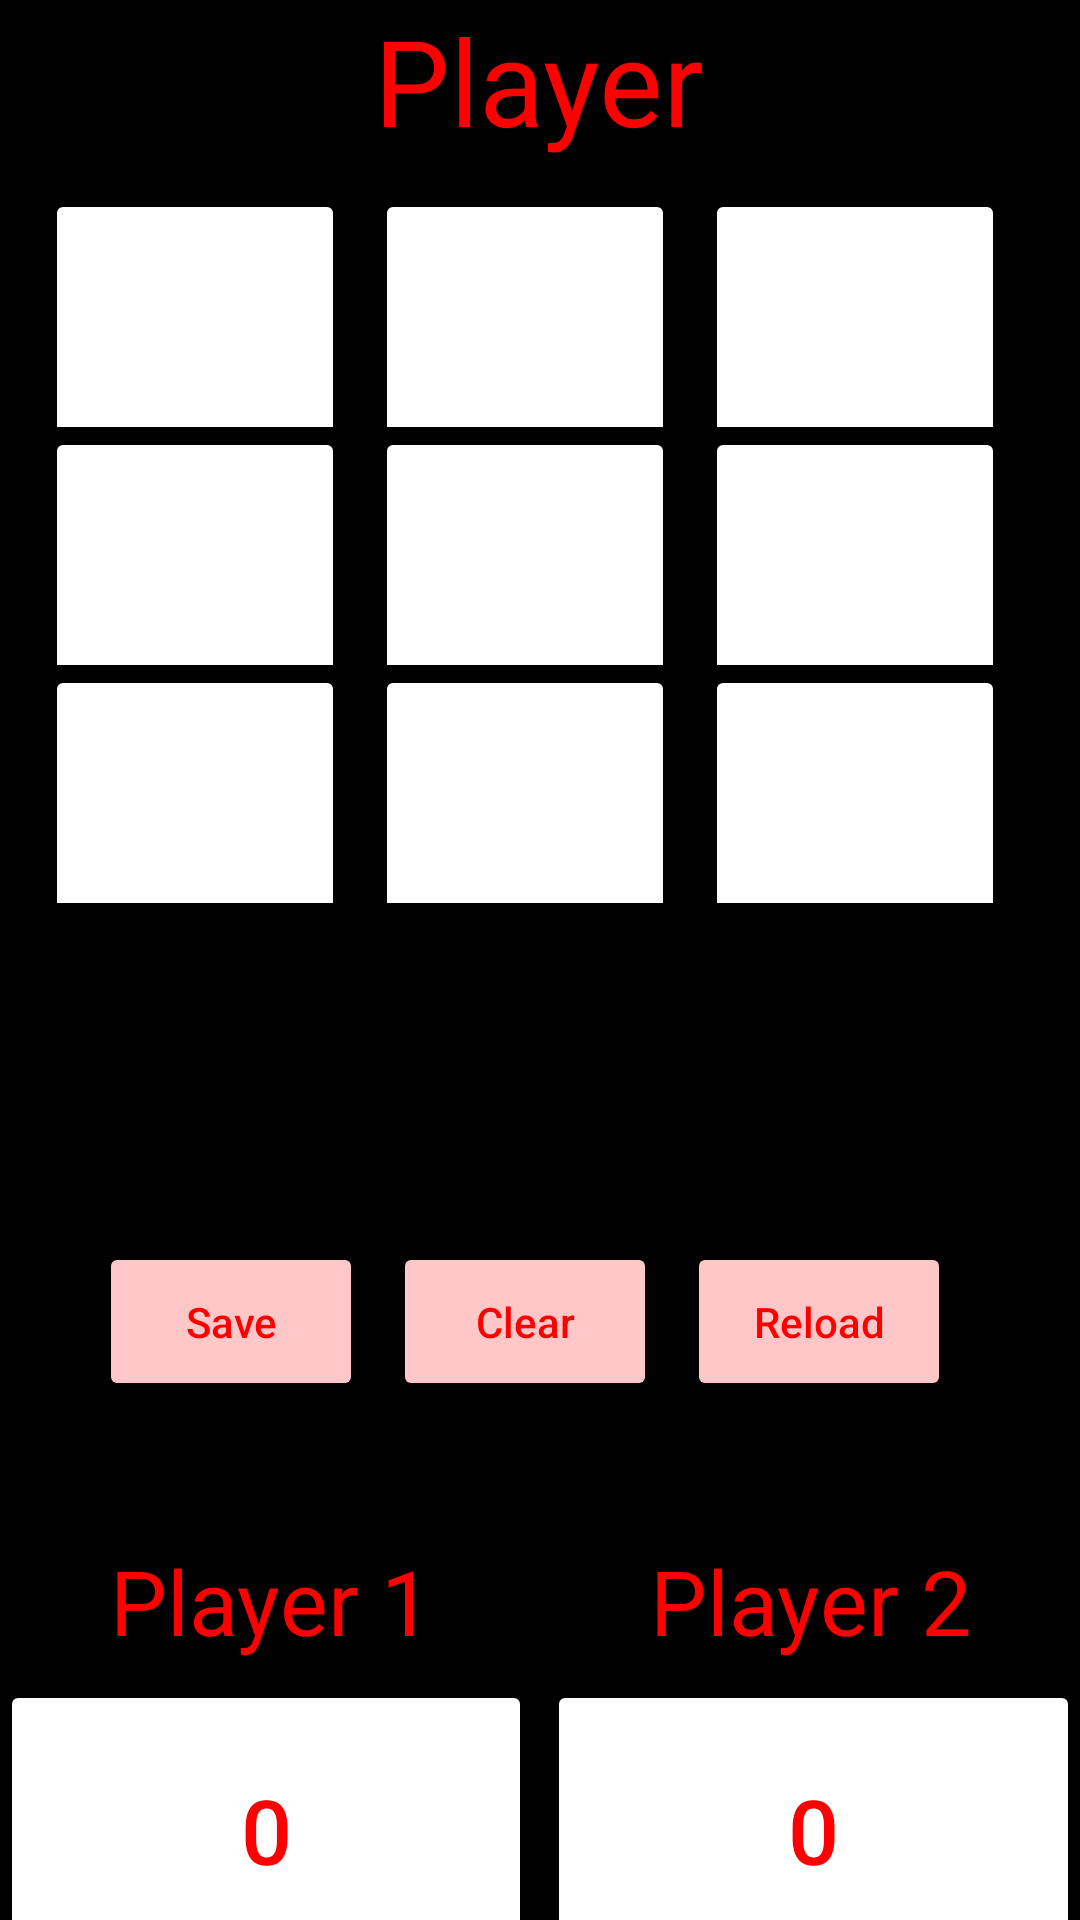

Produce the Android XML layout that renders to this screen, including the resource entries it uses.
<!-- AndroidManifest.xml: application theme Theme.SimpleTicTacToe -->
<!-- res/layout/activity_gaming.xml -->
<?xml version="1.0" encoding="utf-8"?>
<LinearLayout xmlns:android="http://schemas.android.com/apk/res/android"
    xmlns:app="http://schemas.android.com/apk/res-auto"
    xmlns:tools="http://schemas.android.com/tools"
    android:id="@+id/root"
    android:layout_width="match_parent"
    android:layout_height="match_parent"
    android:orientation="vertical"
    android:weightSum="20"
    android:background="@color/black"
    android:gravity="bottom"
    tools:context=".GamingActivity">

    <TextView
        android:id="@+id/turnTxt"
        android:layout_width="wrap_content"
        android:layout_height="0dp"
        android:layout_weight="2"
        android:text="@string/turn_own"
        android:textColor="#FF0000"
        android:textSize="40dp"
        android:layout_gravity="center"
        android:layout_marginBottom="10dp" />
    <LinearLayout
        android:id="@+id/boxGroup0"
        android:layout_width="wrap_content"
        android:layout_height="0dp"
        android:layout_weight="3"
        android:orientation="horizontal"
        android:layout_gravity="center">

        <Button
            android:id="@+id/box00"
            android:layout_width="100dp"
            android:layout_height="100dp"
            android:layout_marginEnd="10dp"
            android:textSize="30dp"
            android:backgroundTint="@color/white" />

        <Button
            android:id="@+id/box01"
            android:layout_width="100dp"
            android:layout_height="100dp"
            android:layout_marginEnd="10dp"
            android:textSize="30dp"
            android:backgroundTint="@color/white" />

        <Button
            android:id="@+id/box02"
            android:layout_width="100dp"
            android:layout_height="100dp"
            android:layout_marginEnd="10dp"
            android:textSize="30dp"
            android:backgroundTint="@color/white" />
    </LinearLayout>

    <LinearLayout
        android:layout_width="wrap_content"
        android:layout_height="0dp"
        android:layout_weight="3"
        android:orientation="horizontal"
        android:layout_gravity="center">

        <Button
            android:id="@+id/box10"
            android:layout_width="100dp"
            android:layout_height="100dp"
            android:layout_marginEnd="10dp"
            android:textSize="30dp"
            android:backgroundTint="@color/white"/>

        <Button
            android:id="@+id/box11"
            android:layout_width="100dp"
            android:layout_height="100dp"
            android:layout_marginEnd="10dp"
            android:textSize="30dp"
            android:backgroundTint="@color/white"/>

        <Button
            android:id="@+id/box12"
            android:layout_width="100dp"
            android:layout_height="100dp"
            android:layout_marginEnd="10dp"
            android:textSize="30dp"
            android:backgroundTint="@color/white" />
    </LinearLayout>

    <LinearLayout
        android:layout_width="wrap_content"
        android:layout_height="0dp"
        android:layout_weight="3"
        android:orientation="horizontal"
        android:layout_gravity="center">

        <Button
            android:id="@+id/box20"
            android:layout_width="100dp"
            android:layout_height="100dp"
            android:layout_marginEnd="10dp"
            android:textSize="30dp"
            android:backgroundTint="@color/white"/>

        <Button
            android:id="@+id/box21"
            android:layout_width="100dp"
            android:layout_height="100dp"
            android:layout_marginEnd="10dp"
            android:textSize="30dp"
            android:backgroundTint="@color/white" />

        <Button
            android:id="@+id/box22"
            android:layout_width="100dp"
            android:layout_height="100dp"
            android:layout_marginEnd="10dp"
            android:textSize="30dp"
            android:backgroundTint="@color/white"/>
    </LinearLayout>

    <androidx.appcompat.widget.AppCompatButton
        android:id="@+id/com"
        android:layout_width="50dp"
        android:layout_height="0dp"
        android:layout_weight="2"
        android:layout_gravity="center"
        android:layout_marginTop="10dp"
        android:background="@drawable/play"
        android:backgroundTint="@color/white"
        android:onClick="playComputer" />
    <LinearLayout
        android:layout_width="wrap_content"
        android:layout_height="0dp"
        android:layout_weight="2"
        android:orientation="horizontal"
        android:weightSum="3"
        android:layout_marginTop="50dp"
        android:layout_gravity="center">

        <Button
            android:layout_width="0dp"
            android:layout_weight="1"
            android:layout_height="match_parent"
            android:layout_marginEnd="10dp"
            android:backgroundTint="#FFC7C7"
            android:textColor="#FF0000"
            android:textAllCaps="false"
            android:text="@string/save"
            android:onClick="saveGame"/>
        <Button
            android:layout_width="0dp"
            android:layout_weight="1"
            android:layout_height="match_parent"
            android:layout_marginEnd="10dp"
            android:backgroundTint="#FFC7C7"
            android:textColor="#FF0000"
            android:textAllCaps="false"
            android:text="@string/clear"
            android:onClick="clearScore"/>
        <Button
            android:layout_width="0dp"
            android:layout_weight="1"
            android:layout_height="match_parent"
            android:layout_marginEnd="10dp"
            android:backgroundTint="#FFC7C7"
            android:textColor="#FF0000"
            android:textAllCaps="false"
            android:text="@string/reload"
            android:onClick="reloadGame"/>
    </LinearLayout>
    <LinearLayout
        android:layout_width="match_parent"
        android:layout_height="0dp"
        android:layout_weight="2"
        android:orientation="horizontal"
        android:weightSum="2"
        android:layout_marginTop="40dp"
        android:layout_gravity="center">

        <TextView
            android:id="@+id/score1Txt"
            android:layout_width="0dp"
            android:layout_height="match_parent"
            android:layout_weight="1"
            android:textColor="#FF0000"
            android:textSize="30dp"
            android:gravity="center"
            android:text="@string/turn_own_1" />

        <TextView
            android:id="@+id/score2Txt"
            android:layout_width="0dp"
            android:layout_height="match_parent"
            android:layout_weight="1"
            android:textColor="#FF0000"
            android:textSize="30dp"
            android:gravity="center"
            android:text="@string/turn_own_2"  />
    </LinearLayout>

    <LinearLayout
        android:layout_width="match_parent"
        android:layout_height="0dp"
        android:layout_weight="3"
        android:orientation="horizontal"
        android:weightSum="2"
        android:layout_gravity="center">

        <Button
            android:id="@+id/score1"
            android:layout_width="wrap_content"
            android:layout_height="100dp"
            android:layout_weight="1"
            android:backgroundTint="@color/white"
            android:textColor="#FF0000"
            android:textSize="30dp"
            android:layout_marginEnd="5dp"
            android:text="0" />

        <Button
            android:id="@+id/score2"
            android:layout_width="wrap_content"
            android:layout_height="100dp"
            android:layout_weight="1"
            android:backgroundTint="@color/white"
            android:textColor="#FF0000"
            android:textSize="30dp"
            android:text="0" />
    </LinearLayout>
</LinearLayout>
<!-- resources referenced by this layout -->
<resources>
  <string name="clear">Clear</string>
  <string name="reload">Reload</string>
  <string name="save">Save</string>
  <string name="turn_own">Player</string>
  <string name="turn_own_1">Player 1</string>
  <string name="turn_own_2">Player 2</string>
  <style name="Theme.SimpleTicTacToe" parent="Theme.MaterialComponents.DayNight.DarkActionBar">
          
          <item name="colorPrimary">@color/red</item>
          <item name="colorPrimaryVariant">@null</item>
          <item name="colorOnPrimary">@color/white</item>
          
          <item name="colorSecondary">@color/teal_200</item>
          <item name="colorSecondaryVariant">@color/teal_700</item>
          <item name="colorOnSecondary">@color/black</item>
          
          <item name="android:statusBarColor" tools:targetApi="l">?attr/colorPrimaryVariant</item>
          
      </style>
  <!-- not gathered from this repository: default colours our renderer supplied (Android Studio template values) -->
  <color name="teal_200">#FF03DAC5</color>
  <color name="teal_700">#FF018786</color>
  <color name="black">#FF000000</color>
  <color name="white">#FFFFFFFF</color>
</resources>
